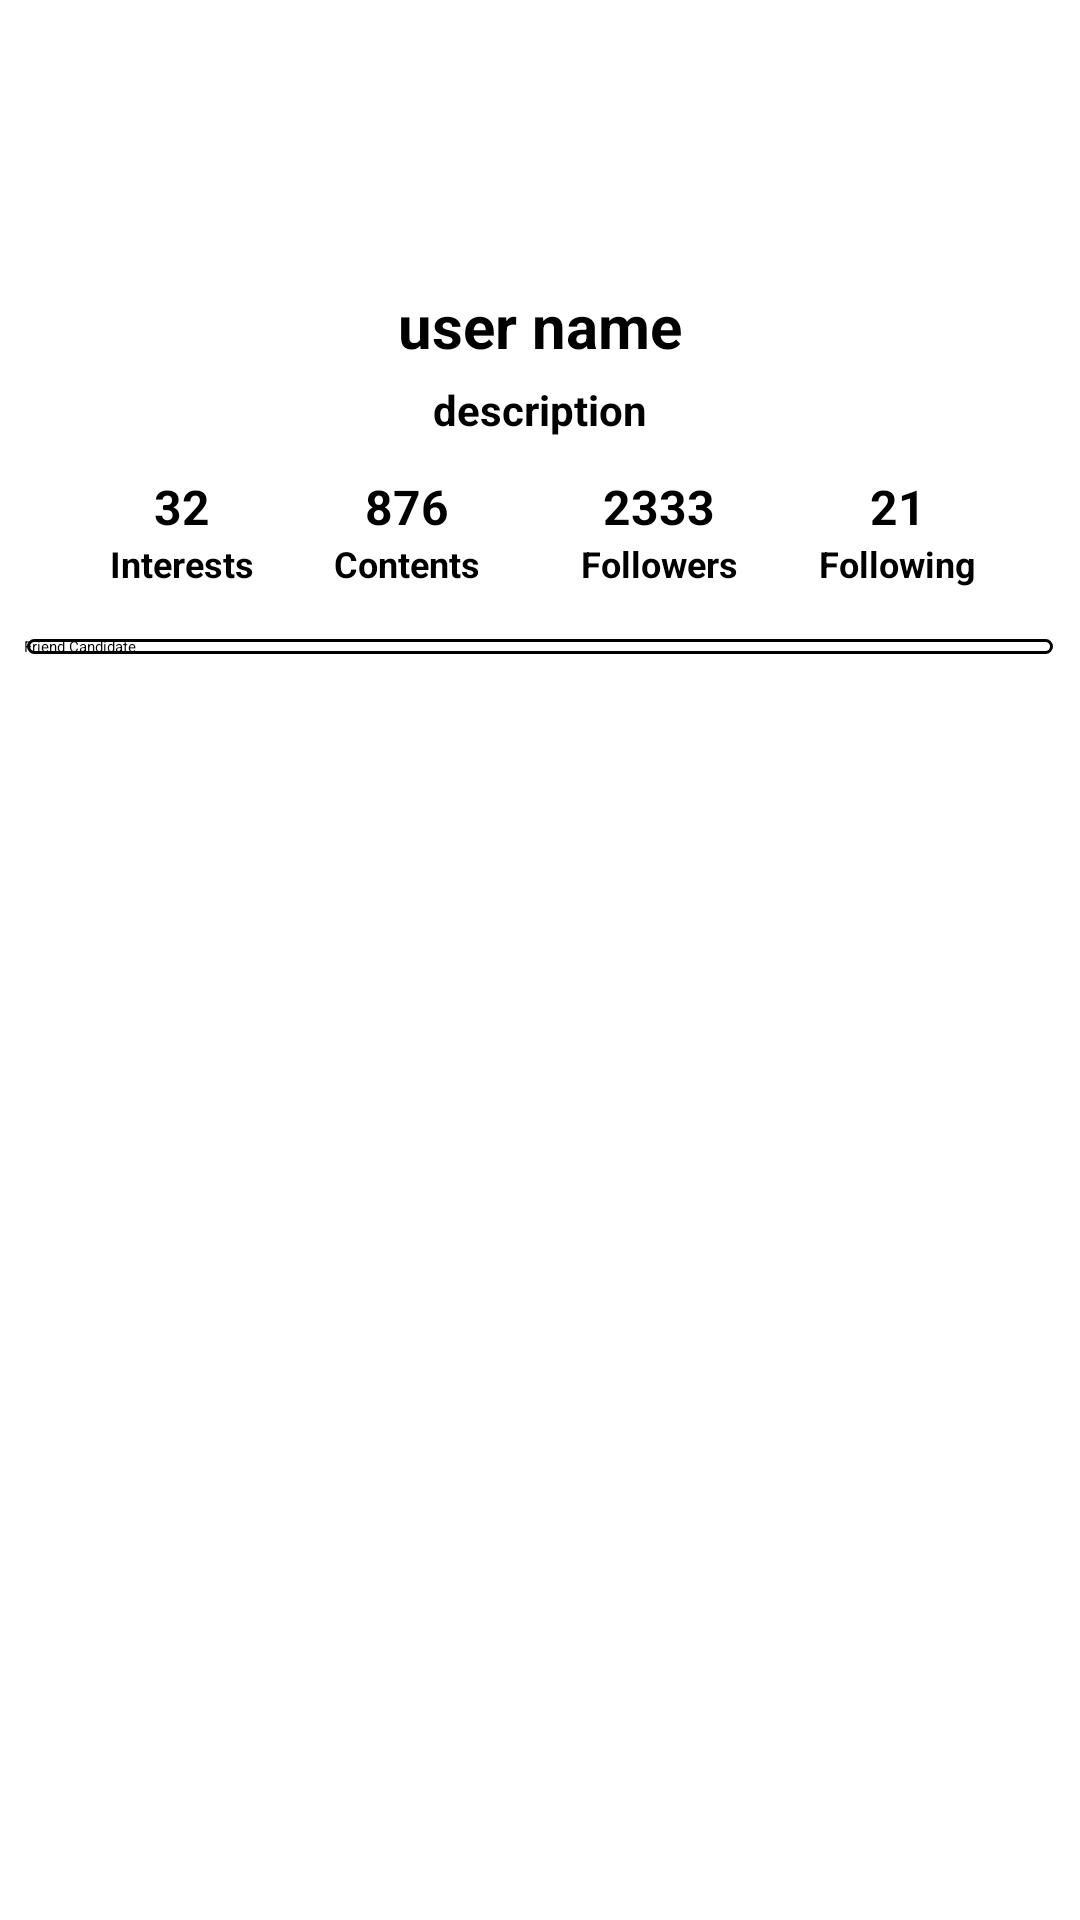

Produce the Android XML layout that renders to this screen, including the resource entries it uses.
<!-- AndroidManifest.xml: application theme Theme.FRIMO -->
<!-- res/layout/friendly_community.xml -->
<?xml version="1.0" encoding="utf-8"?>
<FrameLayout xmlns:android="http://schemas.android.com/apk/res/android"
    xmlns:app="http://schemas.android.com/apk/res-auto"
    xmlns:tools="http://schemas.android.com/tools"
    android:layout_width="match_parent"
    android:layout_height="match_parent">

    <LinearLayout
        android:layout_width="match_parent"
        android:layout_height="match_parent"
        android:orientation="vertical">

        <androidx.constraintlayout.widget.ConstraintLayout
            android:layout_width="match_parent"
            android:layout_height="wrap_content">


            <com.google.android.material.imageview.ShapeableImageView
                android:id="@+id/circleImageView"
                android:layout_width="85dp"
                android:layout_height="85dp"
                android:layout_gravity="center_horizontal"
                android:layout_marginTop="10dp"
                android:scaleType="centerCrop"
                android:src="@drawable/img_user"
                app:layout_constraintBottom_toTopOf="@id/name"
                app:layout_constraintEnd_toEndOf="parent"
                app:layout_constraintStart_toStartOf="parent"
                app:layout_constraintTop_toTopOf="parent"
                app:shapeAppearanceOverlay="@style/CircleImageStyle" />

            <TextView
                android:id="@+id/name"
                android:layout_width="wrap_content"
                android:layout_height="wrap_content"
                android:gravity="center"
                android:text="user name"
                android:textSize="20sp"
                android:textStyle="bold"
                app:layout_constraintEnd_toEndOf="parent"
                app:layout_constraintStart_toStartOf="parent"
                app:layout_constraintTop_toBottomOf="@id/circleImageView"
                tools:ignore="HardcodedText" />

            <TextView
                android:id="@+id/description"
                android:layout_width="wrap_content"
                android:layout_height="wrap_content"
                android:layout_marginTop="5dp"
                android:gravity="center"
                android:text="description"
                android:textSize="14sp"
                android:textStyle="bold"
                app:layout_constraintEnd_toEndOf="parent"
                app:layout_constraintStart_toStartOf="parent"
                app:layout_constraintTop_toBottomOf="@id/name"
                tools:ignore="HardcodedText" />

            
            <TextView
                android:id="@+id/interests"
                android:layout_width="wrap_content"
                android:layout_height="wrap_content"
                android:layout_gravity="center_horizontal"
                android:layout_marginTop="12dp"
                android:text="32"
                android:textSize="16sp"
                android:textStyle="bold"
                app:layout_constraintEnd_toStartOf="@id/contents"
                app:layout_constraintStart_toStartOf="parent"
                app:layout_constraintTop_toBottomOf="@id/description"
                tools:ignore="HardcodedText" />

            <TextView
                android:id="@+id/label_interests"
                android:layout_width="wrap_content"
                android:layout_height="wrap_content"
                android:layout_gravity="center_horizontal"
                android:text="Interests"
                android:textSize="12sp"
                android:textStyle="bold"
                app:layout_constraintEnd_toEndOf="@id/interests"
                app:layout_constraintStart_toStartOf="@id/interests"
                app:layout_constraintTop_toBottomOf="@id/interests"
                tools:ignore="HardcodedText" />

            
            <TextView
                android:id="@+id/contents"
                android:layout_width="wrap_content"
                android:layout_height="wrap_content"
                android:layout_gravity="center_horizontal"
                android:text="876"
                android:textSize="16sp"
                android:textStyle="bold"
                app:layout_constraintEnd_toStartOf="@id/followers"
                app:layout_constraintStart_toEndOf="@id/interests"
                app:layout_constraintTop_toTopOf="@id/interests"
                tools:ignore="HardcodedText" />

            <TextView
                android:id="@+id/label_contents"
                android:layout_width="wrap_content"
                android:layout_height="wrap_content"
                android:layout_gravity="center_horizontal"
                android:text="Contents"
                android:textSize="12sp"
                android:textStyle="bold"
                app:layout_constraintEnd_toEndOf="@id/contents"
                app:layout_constraintStart_toStartOf="@id/contents"
                app:layout_constraintTop_toBottomOf="@id/contents"
                tools:ignore="HardcodedText" />

            
            <TextView
                android:id="@+id/followers"
                android:layout_width="wrap_content"
                android:layout_height="wrap_content"
                android:layout_gravity="center_horizontal"
                android:text="2333"
                android:textSize="16sp"
                android:textStyle="bold"
                app:layout_constraintEnd_toStartOf="@id/following"
                app:layout_constraintStart_toEndOf="@id/contents"
                app:layout_constraintTop_toTopOf="@id/contents"
                tools:ignore="HardcodedText" />

            <TextView
                android:id="@+id/label_followers"
                android:layout_width="wrap_content"
                android:layout_height="wrap_content"
                android:layout_gravity="center_horizontal"
                android:text="Followers"
                android:textSize="12sp"
                android:textStyle="bold"
                app:layout_constraintEnd_toEndOf="@id/followers"
                app:layout_constraintStart_toStartOf="@id/followers"
                app:layout_constraintTop_toBottomOf="@id/followers"
                tools:ignore="HardcodedText" />

            
            <TextView
                android:id="@+id/following"
                android:layout_width="wrap_content"
                android:layout_height="wrap_content"
                android:layout_gravity="center_horizontal"
                android:text="21"
                android:textSize="16sp"
                android:textStyle="bold"
                app:layout_constraintEnd_toEndOf="parent"
                app:layout_constraintStart_toEndOf="@id/followers"
                app:layout_constraintTop_toTopOf="@id/followers"
                tools:ignore="HardcodedText" />

            <TextView
                android:id="@+id/label_following"
                android:layout_width="wrap_content"
                android:layout_height="wrap_content"
                android:layout_gravity="center_horizontal"
                android:text="Following"
                android:textSize="12sp"
                android:textStyle="bold"
                app:layout_constraintEnd_toEndOf="@id/following"
                app:layout_constraintStart_toStartOf="@id/following"
                app:layout_constraintTop_toBottomOf="@id/following"
                tools:ignore="HardcodedText" />

            <Button
                android:id="@+id/btn_friend_candidate"
                android:layout_width="match_parent"
                android:layout_height="wrap_content"
                android:layout_marginLeft="8dp"
                android:layout_marginTop="16dp"
                android:layout_marginRight="8dp"
                android:background="@drawable/custom_style"
                android:text="Friend Candidate"
                android:textColor="@color/black"
                android:textAllCaps="false"
                app:layout_constraintEnd_toEndOf="parent"
                app:layout_constraintStart_toStartOf="parent"
                app:layout_constraintTop_toBottomOf="@id/label_interests"
                tools:ignore="HardcodedText" />

        </androidx.constraintlayout.widget.ConstraintLayout>

        
        <androidx.recyclerview.widget.RecyclerView
            android:id="@+id/recyclerView"
            android:layout_width="match_parent"
            android:layout_height="match_parent"
            android:orientation="vertical"
            android:overScrollMode="never"
            android:paddingTop="15dp"
            app:layoutManager="androidx.recyclerview.widget.LinearLayoutManager"
            tools:listitem="@layout/friendly_community_user" />

    </LinearLayout>
</FrameLayout>
<!-- res/layout/friendly_community_user.xml (included above) -->
<?xml version="1.0" encoding="utf-8"?>
<LinearLayout xmlns:android="http://schemas.android.com/apk/res/android"
    xmlns:app="http://schemas.android.com/apk/res-auto"
    xmlns:tools="http://schemas.android.com/tools"
    android:layout_width="match_parent"
    android:layout_height="wrap_content"
    android:background="?attr/selectableItemBackground"
    android:orientation="horizontal"
    android:paddingLeft="5dp"
    android:paddingRight="5dp"
    android:paddingBottom="5dp">

    <com.google.android.material.imageview.ShapeableImageView
        android:id="@+id/sample0_img"
        android:layout_width="55dp"
        android:layout_height="55dp"
        android:layout_gravity="center_vertical"
        app:shapeAppearanceOverlay="@style/CircleImageStyle"
        tools:src="@drawable/img_user" />

    <LinearLayout
        android:layout_width="match_parent"
        android:layout_height="wrap_content"
        android:layout_gravity="center_vertical"
        android:layout_marginStart="15dp"
        android:orientation="vertical">

        <TextView
            android:id="@+id/sample0_name"
            android:layout_width="wrap_content"
            android:layout_height="wrap_content"
            android:textSize="15sp"
            android:textStyle="bold"
            tools:text="@tools:sample/full_names" />

        <TextView
            android:id="@+id/sample0_description"
            android:layout_width="wrap_content"
            android:layout_height="45dp"
            android:maxLines="2"
            tools:text="@tools:sample/lorem/random" />
    </LinearLayout>
</LinearLayout>
<!-- resources referenced by this layout -->
<resources>
  <color name="black">#FF000000</color>
  <!-- drawable custom_style (drawable) -->
  <?xml version="1.0" encoding="utf-8"?>
  <layer-list xmlns:android="http://schemas.android.com/apk/res/android">
  
      
      <item
          android:bottom="1dp"
          android:left="1dp"
          android:right="1dp"
          android:top="1dp">
          <shape android:shape="rectangle">
              <stroke
                  android:width="1dp"
                  android:color="#000000" />
  
              <solid android:color="#FFFFFF" />
  
              <corners
                  android:bottomLeftRadius="5dp"
                  android:bottomRightRadius="5dp"
                  android:topLeftRadius="5dp"
                  android:topRightRadius="5dp" />
  
          </shape>
      </item>
  
  </layer-list>
  <style name="CircleImageStyle" parent="">
          <item name="cornerFamily">rounded</item>
          <item name="cornerSize">50%</item>
      </style>
</resources>
